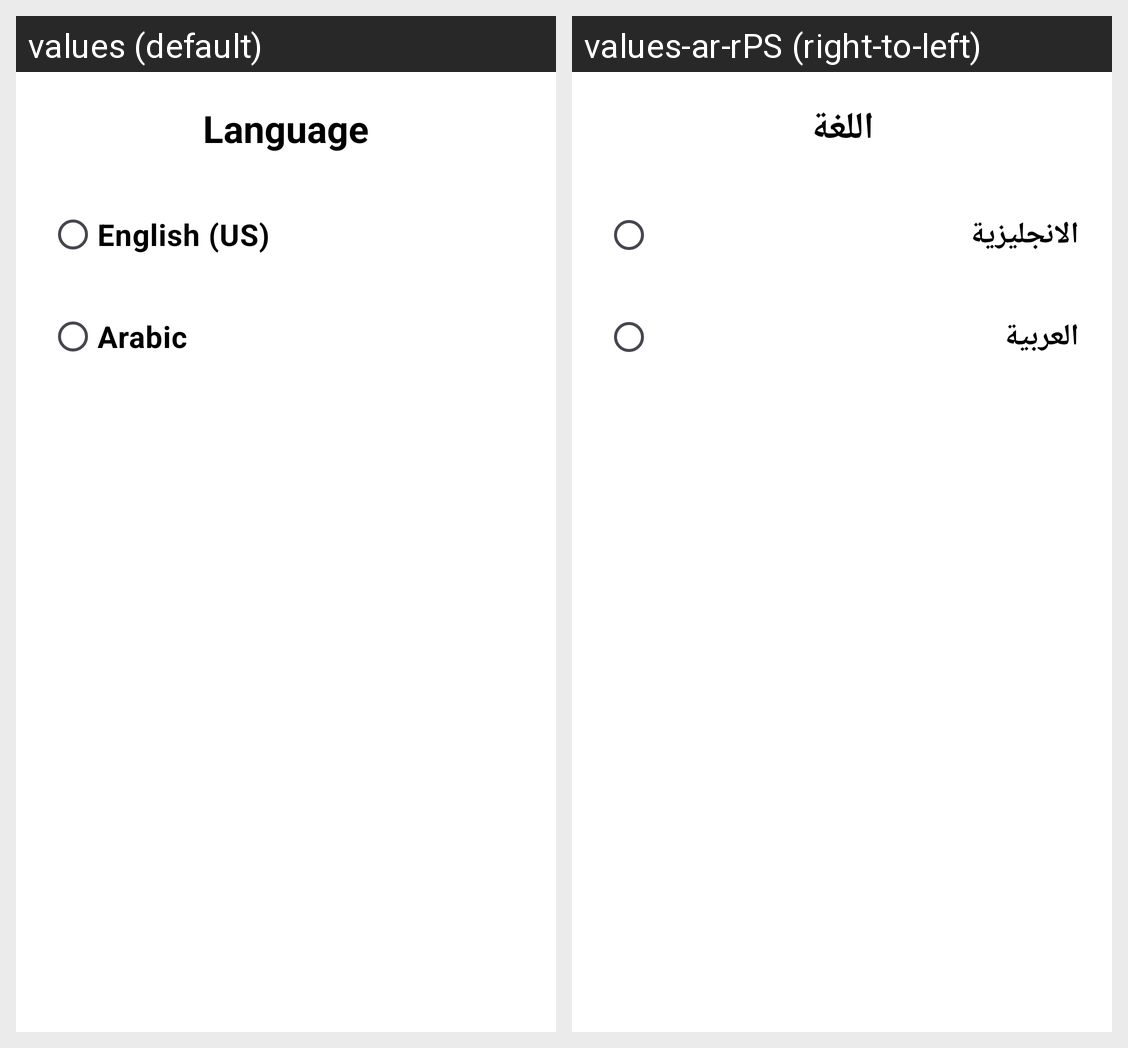

The same Android screen rendered under two of its app's locales, left to right. List the strings drawn on it with the default value and each locale's translation.
Android screen res/layout/activity_choose_language.xml rendered under 2 locales, left to right: values (default), values-ar-rPS (right-to-left). Device: Nexus 5 (rendered at 1080×1920; each locale shown at half size, 540×960, under a caption strip naming it); theme Theme.MyApp.
Strings drawn on this screen, with the default value and each locale's value (text and hints the layout hard-codes, and strings that could not be matched under every locale, appear in the picture but are not listed):

language_tv_owner
  values: Language
  values-ar-rPS: اللغة

english_us_tv_owner
  values: English (US)
  values-ar-rPS: الانجليزية

arabic_tv_owner
  values: Arabic
  values-ar-rPS: العربية
